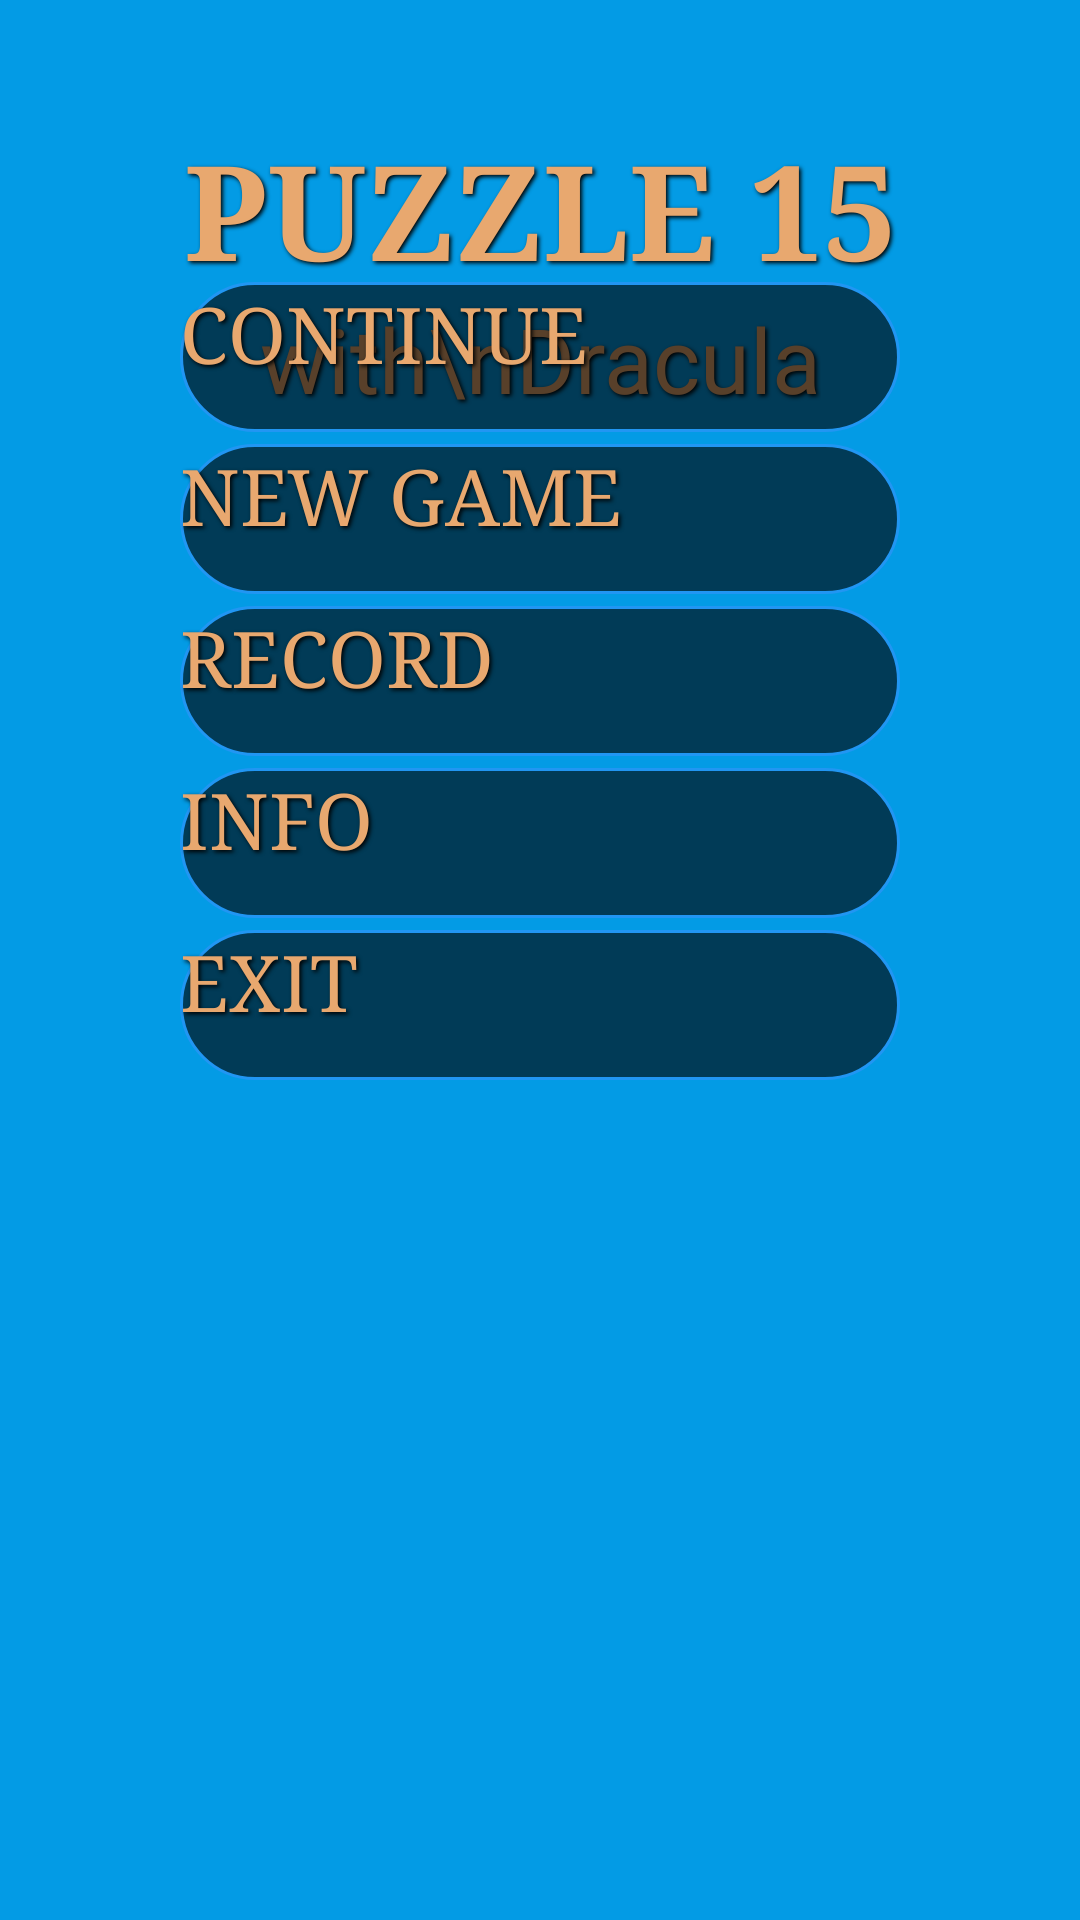

Write the Android layout XML for this screen, with the resource values it uses.
<!-- AndroidManifest.xml: application theme Theme.Puzzle15 -->
<!-- res/layout/activity_enter_view.xml -->
<?xml version="1.0" encoding="utf-8"?>
<androidx.constraintlayout.widget.ConstraintLayout xmlns:android="http://schemas.android.com/apk/res/android"
    xmlns:app="http://schemas.android.com/apk/res-auto"
    xmlns:tools="http://schemas.android.com/tools"
    android:layout_width="match_parent"
    android:layout_height="match_parent"
    android:background="#039BE5"
    android:orientation="vertical"
    tools:context=".EnterView">

    <TextView
        android:id="@+id/puzzle"
        android:layout_width="wrap_content"
        android:layout_height="wrap_content"
        android:layout_marginTop="40dp"
        android:fontFamily="serif"
        android:shadowColor="@color/black"
        android:shadowDx="2"
        android:shadowDy="2"
        android:shadowRadius="3"
        android:text="PUZZLE 15"
        android:textColor="#E8A86F"
        android:textSize="44sp"
        android:textStyle="bold"
        app:layout_constraintEnd_toEndOf="parent"
        app:layout_constraintStart_toStartOf="parent"
        app:layout_constraintTop_toTopOf="parent" />

    <TextView
        android:layout_width="wrap_content"
        android:layout_height="wrap_content"
        android:fontFamily="@font/arizonia"
        android:gravity="center"
        android:shadowColor="@color/black"
        android:shadowDx="2"
        android:shadowDy="2"
        android:shadowRadius="3"
        android:text="with\nDracula"
        android:textColor="#E8A86F"
        android:textSize="30sp"
        app:layout_constraintEnd_toEndOf="parent"
        app:layout_constraintStart_toStartOf="parent"
        app:layout_constraintTop_toBottomOf="@id/puzzle" />


    <LinearLayout
        android:layout_width="wrap_content"
        android:layout_height="wrap_content"
        android:layout_marginBottom="8dp"
        android:orientation="vertical"
        app:layout_constraintBottom_toTopOf="@id/test"
        app:layout_constraintEnd_toEndOf="parent"
        app:layout_constraintStart_toStartOf="parent">

        <androidx.appcompat.widget.AppCompatButton
            android:id="@+id/continueButton"
            style="@style/menuView"
            android:text="CONTINUE"
            tools:visibility="gone" />

        <androidx.appcompat.widget.AppCompatButton
            android:id="@+id/kirishButton"
            style="@style/menuView"
            android:text="NEW GAME" />

        <androidx.appcompat.widget.AppCompatButton
            android:id="@+id/recordButton"
            style="@style/menuView"
            android:text="RECORD" />

        <androidx.appcompat.widget.AppCompatButton
            android:id="@+id/infoButton"
            style="@style/menuView"
            android:text="INFO" />

        <androidx.appcompat.widget.AppCompatButton
            android:id="@+id/exitButton"
            style="@style/menuView"
            android:text="EXIT" />

    </LinearLayout>

    <ImageView
        android:id="@+id/test"
        android:layout_width="match_parent"
        android:layout_height="270dp"
        android:background="@drawable/test1"
        app:layout_constraintBottom_toBottomOf="parent"
        app:layout_constraintEnd_toEndOf="parent"
        app:layout_constraintStart_toStartOf="parent" />


</androidx.constraintlayout.widget.ConstraintLayout>
<!-- resources referenced by this layout -->
<resources>
  <color name="black">#FF000000</color>
  <style name="menuView">
          <item name="android:shadowColor">@color/black</item>
          <item name="android:shadowRadius">3</item>
          <item name="android:shadowDx">2</item>
          <item name="android:shadowDy">2</item>
          <item name="android:fontFamily">serif</item>
          <item name="android:textColor">#E8A86F</item>
          <item name="android:layout_width">240dp</item>
          <item name="android:layout_height">50dp</item>
          <item name="android:textSize">26sp</item>
          <item name="android:layout_margin">2dp</item>
          <item name="android:layout_gravity">top|center</item>
          <item name="android:background">@drawable/menuview</item>
      </style>
  <!-- drawable menuview (drawable) -->
  <?xml version="1.0" encoding="utf-8"?>
  <selector xmlns:android="http://schemas.android.com/apk/res/android">
      <item android:state_pressed="true">
      <shape>
          <solid android:color="#B3000000" />
          <corners android:radius="50dp" />
          <stroke
              android:color="#2196F3"
              android:width="2dp" />
      </shape>
      </item>
  
      <item>
          <shape>
              <solid android:color="#9E000000" />
              <stroke
                  android:color="#2196F3"
                  android:width="1dp" />
              <corners android:radius="50dp" />
          </shape>
      </item>
  </selector>
</resources>
